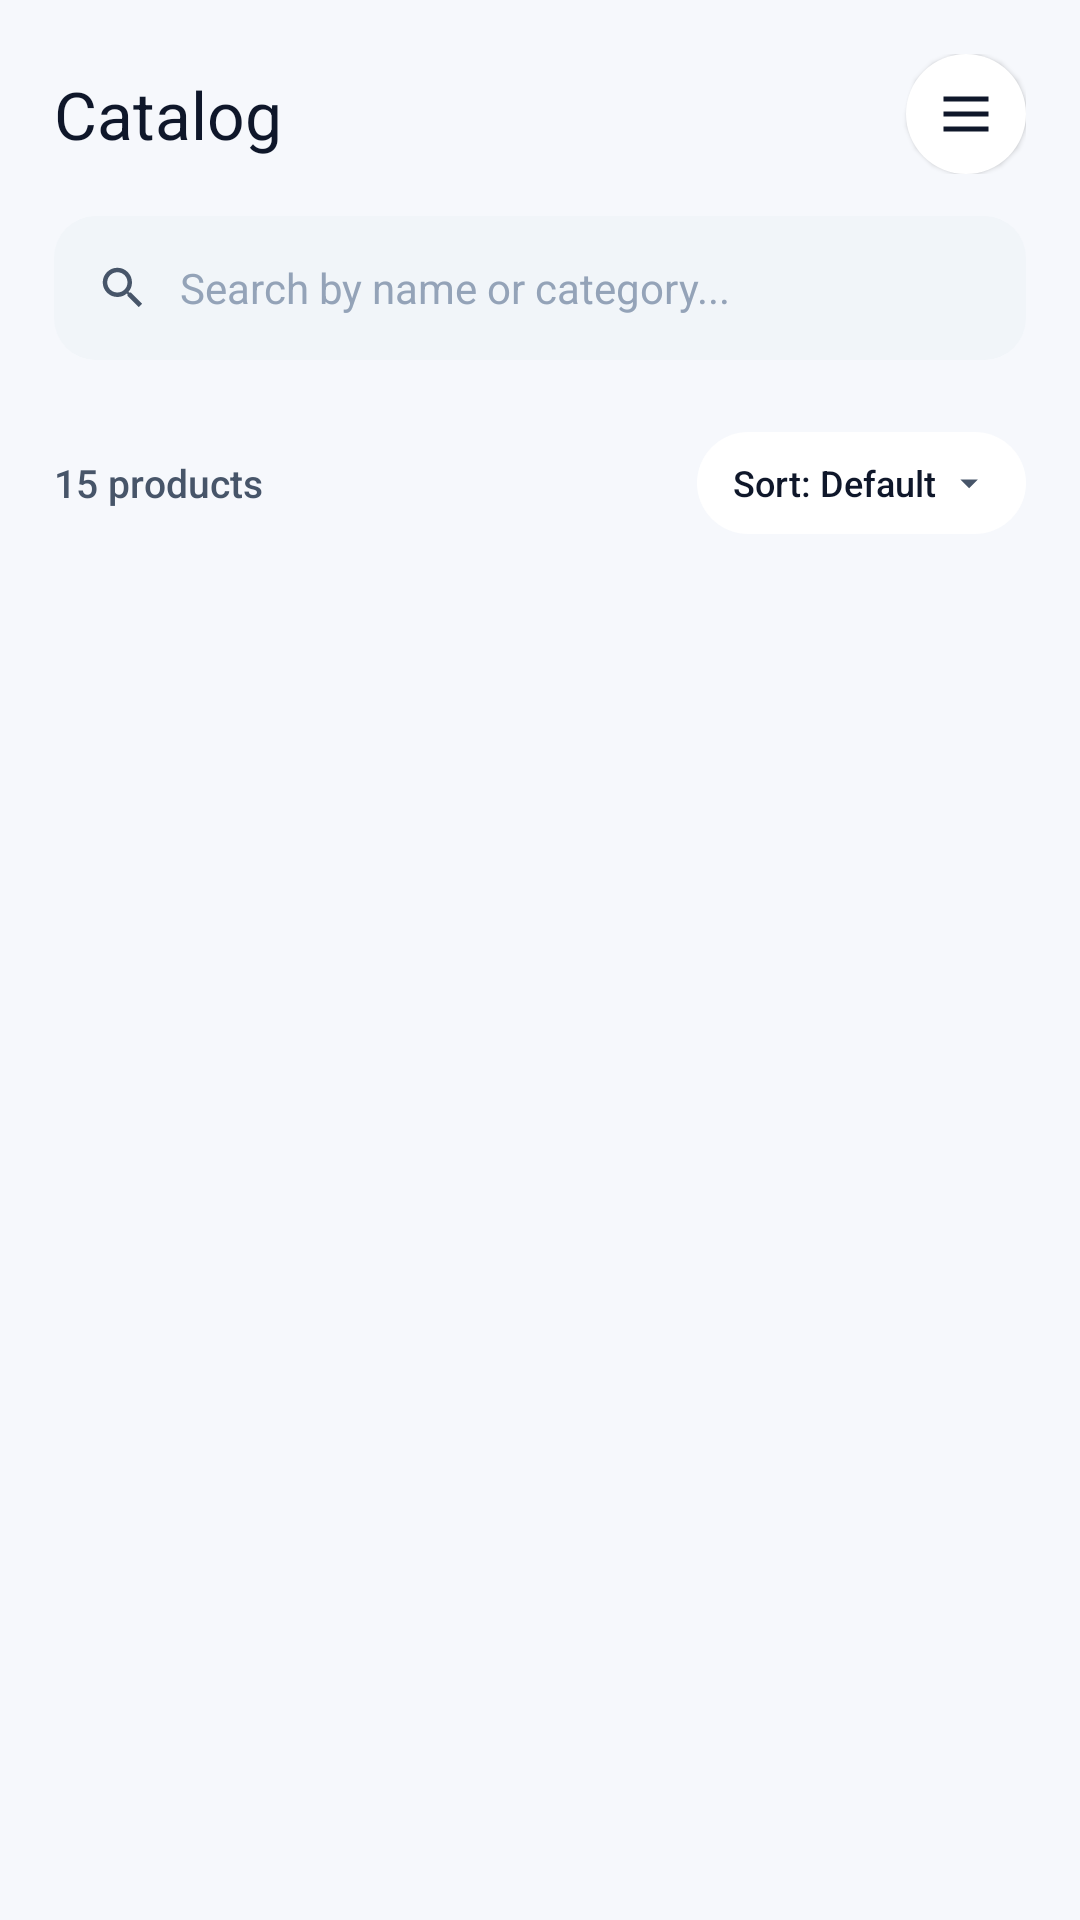

Produce the Android XML layout that renders to this screen, including the resource entries it uses.
<!-- AndroidManifest.xml: application theme Theme.MiniShopManager -->
<!-- res/layout/fragment_catalog.xml -->
<?xml version="1.0" encoding="utf-8"?>
<LinearLayout xmlns:android="http://schemas.android.com/apk/res/android"
    xmlns:app="http://schemas.android.com/apk/res-auto"
    android:layout_width="match_parent"
    android:layout_height="match_parent"
    android:background="@color/bg_screen"
    android:orientation="vertical"
    android:paddingHorizontal="18dp"
    android:paddingTop="18dp">

    
    <LinearLayout
        android:layout_width="match_parent"
        android:layout_height="wrap_content"
        android:gravity="center_vertical"
        android:orientation="horizontal">

        <TextView
            android:layout_width="0dp"
            android:layout_height="wrap_content"
            android:layout_weight="1"
            android:fontFamily="sans-serif-bold"
            android:text="Catalog"
            android:textColor="@color/text_primary"
            android:textSize="22sp" />

        
        <ImageButton
            android:id="@+id/btnToggleViewMode"
            android:layout_width="40dp"
            android:layout_height="40dp"
            android:background="@drawable/bg_circle_white"
            android:contentDescription="Switch Grid or List"
            android:elevation="1dp"
            android:padding="10dp"
            android:scaleType="fitCenter"
            android:src="@drawable/ic_list_view"
            app:tint="@color/text_primary" />
    </LinearLayout>

    
    <LinearLayout
        android:layout_width="match_parent"
        android:layout_height="48dp"
        android:layout_marginTop="14dp"
        android:background="@drawable/bg_input_field"
        android:gravity="center_vertical"
        android:orientation="horizontal"
        android:paddingHorizontal="14dp">

        <ImageView
            android:layout_width="18dp"
            android:layout_height="18dp"
            android:contentDescription="Search"
            android:src="@drawable/ic_search"
            app:tint="@color/text_secondary" />

        <EditText
            android:id="@+id/etCatalogSearch"
            android:layout_width="0dp"
            android:layout_height="match_parent"
            android:layout_marginStart="10dp"
            android:layout_weight="1"
            android:background="@android:color/transparent"
            android:fontFamily="sans-serif"
            android:hint="Search by name or category..."
            android:imeOptions="actionSearch"
            android:inputType="text"
            android:singleLine="true"
            android:textColor="@color/text_primary"
            android:textColorHint="@color/text_muted"
            android:textSize="14sp" />
    </LinearLayout>

    
    <HorizontalScrollView
        android:layout_width="match_parent"
        android:layout_height="wrap_content"
        android:layout_marginTop="12dp"
        android:scrollbars="none">

        <LinearLayout
            android:id="@+id/catalogCategoryChips"
            android:layout_width="wrap_content"
            android:layout_height="wrap_content"
            android:orientation="horizontal" />
    </HorizontalScrollView>

    
    <LinearLayout
        android:layout_width="match_parent"
        android:layout_height="wrap_content"
        android:layout_marginTop="12dp"
        android:gravity="center_vertical"
        android:orientation="horizontal">

        <TextView
            android:id="@+id/tvResultsCount"
            android:layout_width="0dp"
            android:layout_height="wrap_content"
            android:layout_weight="1"
            android:fontFamily="sans-serif-medium"
            android:text="15 products"
            android:textColor="@color/text_secondary"
            android:textSize="13sp" />

        <LinearLayout
            android:id="@+id/btnSortPrice"
            android:layout_width="wrap_content"
            android:layout_height="34dp"
            android:background="@drawable/bg_pill_white"
            android:clickable="true"
            android:focusable="true"
            android:gravity="center"
            android:orientation="horizontal"
            android:paddingHorizontal="12dp">

            <TextView
                android:id="@+id/tvSortLabel"
                android:layout_width="wrap_content"
                android:layout_height="wrap_content"
                android:fontFamily="sans-serif-medium"
                android:text="Sort: Default"
                android:textColor="@color/text_primary"
                android:textSize="12sp" />

            <ImageView
                android:layout_width="14dp"
                android:layout_height="14dp"
                android:layout_marginStart="4dp"
                android:contentDescription="Sort"
                android:src="@drawable/ic_arrow_down"
                app:tint="@color/text_secondary" />
        </LinearLayout>
    </LinearLayout>

    
    <androidx.recyclerview.widget.RecyclerView
        android:id="@+id/rvCatalogProducts"
        android:layout_width="match_parent"
        android:layout_height="0dp"
        android:layout_marginTop="10dp"
        android:layout_weight="1"
        android:clipToPadding="false"
        android:paddingBottom="88dp" />

</LinearLayout>
<!-- resources referenced by this layout -->
<resources>
  <color name="bg_screen">#F6F8FC</color>
  <color name="text_muted">#94A3B8</color>
  <color name="text_primary">#0F172A</color>
  <color name="text_secondary">#475569</color>
  <!-- drawable bg_circle_white (drawable) -->
  <?xml version="1.0" encoding="utf-8"?>
  <shape xmlns:android="http://schemas.android.com/apk/res/android"
      android:shape="oval">
      <solid android:color="@color/card" />
  </shape>
  <!-- drawable bg_input_field (drawable) -->
  <?xml version="1.0" encoding="utf-8"?>
  <shape xmlns:android="http://schemas.android.com/apk/res/android"
      android:shape="rectangle">
      <solid android:color="@color/image_frame" />
      <corners android:radius="14dp" />
  </shape>
  <!-- drawable bg_pill_white (drawable) -->
  <?xml version="1.0" encoding="utf-8"?>
  <shape xmlns:android="http://schemas.android.com/apk/res/android"
      android:shape="rectangle">
      <solid android:color="@color/card" />
      <corners android:radius="999dp" />
  </shape>
  <!-- drawable ic_arrow_down (drawable) -->
  <?xml version="1.0" encoding="utf-8"?>
  <vector xmlns:android="http://schemas.android.com/apk/res/android"
      android:width="18dp"
      android:height="18dp"
      android:viewportWidth="24"
      android:viewportHeight="24">
      <path
          android:fillColor="#0F172A"
          android:pathData="M7,10l5,5 5,-5z" />
  </vector>
  <!-- drawable ic_list_view (drawable) -->
  <?xml version="1.0" encoding="utf-8"?>
  <vector xmlns:android="http://schemas.android.com/apk/res/android"
      android:width="20dp"
      android:height="20dp"
      android:viewportWidth="24"
      android:viewportHeight="24">
      <path
          android:fillColor="#64748B"
          android:pathData="M3,5h18v2H3V5zm0,6h18v2H3v-2zm0,6h18v2H3v-2z" />
  </vector>
  <!-- drawable ic_search (drawable) -->
  <?xml version="1.0" encoding="utf-8"?>
  <vector xmlns:android="http://schemas.android.com/apk/res/android"
      android:width="24dp"
      android:height="24dp"
      android:viewportWidth="24"
      android:viewportHeight="24">
      <path
          android:fillColor="#0F172A"
          android:pathData="M15.5,14h-0.79l-0.28,-0.27C15.41,12.59 16,11.11 16,9.5 16,5.91 13.09,3 9.5,3S3,5.91 3,9.5 5.91,16 9.5,16c1.61,0 3.09,-0.59 4.23,-1.57l0.27,0.28v0.79l5,4.99L20.49,19l-4.99,-5zM9.5,14C7.01,14 5,11.99 5,9.5S7.01,5 9.5,5 14,7.01 14,9.5 11.99,14 9.5,14z" />
  </vector>
  <style name="Theme.MiniShopManager" parent="Theme.MaterialComponents.DayNight.NoActionBar">
          <item name="colorPrimary">@color/brand_blue</item>
          <item name="colorPrimaryVariant">@color/brand_blue_dark</item>
          <item name="colorOnPrimary">@color/white</item>
          <item name="colorSecondary">@color/brand_blue</item>
          <item name="colorSecondaryVariant">@color/brand_blue_dark</item>
          <item name="colorOnSecondary">@color/white</item>
          <item name="android:colorBackground">@color/bg_screen</item>
          <item name="android:windowBackground">@color/bg_screen</item>
          <item name="android:statusBarColor">@color/bg_screen</item>
          <item name="android:windowLightStatusBar">true</item>
      </style>
  <color name="card">#FFFFFF</color>
  <color name="image_frame">#F1F5F9</color>
  <color name="brand_blue">#3B82F6</color>
  <color name="brand_blue_dark">#2563EB</color>
  <color name="white">#FFFFFF</color>
</resources>
